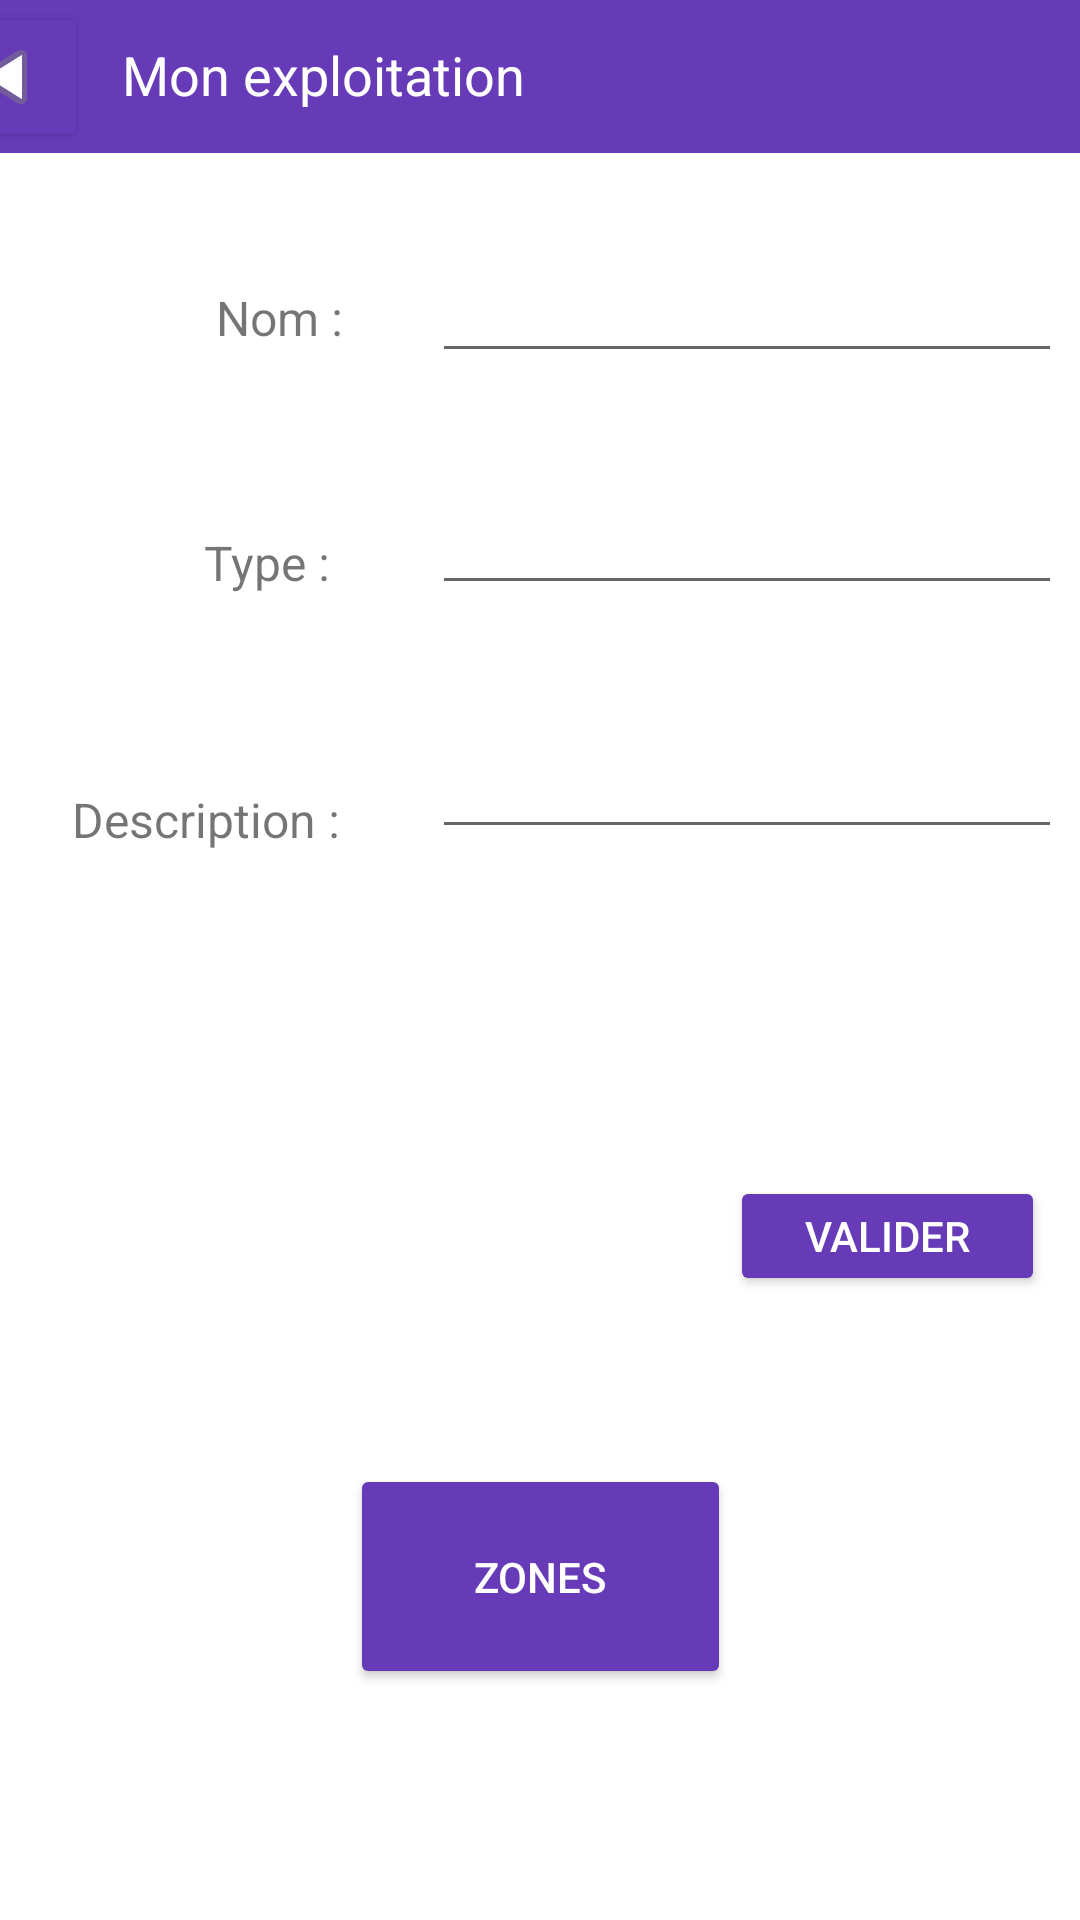

The Android layout XML behind this screen, and the referenced resources:
<!-- AndroidManifest.xml: application theme Theme.LesPiedsDansLeau -->
<!-- res/layout/activity_edit_exploitation.xml -->
<?xml version="1.0" encoding="utf-8"?>
<androidx.constraintlayout.widget.ConstraintLayout xmlns:android="http://schemas.android.com/apk/res/android"
    xmlns:app="http://schemas.android.com/apk/res-auto"
    xmlns:tools="http://schemas.android.com/tools"
    android:layout_width="match_parent"
    android:layout_height="match_parent">


    <Button
        android:id="@+id/zonebutton2"
        style="@style/Widget.AppCompat.Button.Colored"
        android:layout_width="127dp"
        android:layout_height="75dp"
        android:layout_marginTop="100dp"
        android:backgroundTint="#673AB7"
        android:text="Zones"
        app:layout_constraintEnd_toEndOf="parent"
        app:layout_constraintStart_toStartOf="parent"
        app:layout_constraintTop_toBottomOf="@+id/constraintLayout5" />

    <androidx.constraintlayout.widget.ConstraintLayout
        android:id="@+id/constraintLayout5"
        android:layout_width="410dp"
        android:layout_height="337dp"
        app:layout_constraintStart_toStartOf="parent"
        app:layout_constraintTop_toBottomOf="@+id/linearLayout">

        <EditText
            android:id="@+id/editNomEx"
            android:layout_width="wrap_content"
            android:layout_height="wrap_content"
            android:layout_marginStart="144dp"
            android:layout_marginTop="32dp"
            android:ems="10"
            android:inputType="textPersonName"
            app:layout_constraintStart_toStartOf="parent"
            app:layout_constraintTop_toTopOf="parent" />

        <EditText
            android:id="@+id/editTypeEx"
            android:layout_width="wrap_content"
            android:layout_height="wrap_content"
            android:layout_marginStart="144dp"
            android:layout_marginTop="36dp"
            android:ems="10"
            android:inputType="textPersonName"
            app:layout_constraintStart_toStartOf="parent"
            app:layout_constraintTop_toBottomOf="@+id/editNomEx" />

        <EditText
            android:id="@+id/editDescEx"
            android:layout_width="wrap_content"
            android:layout_height="wrap_content"
            android:layout_marginStart="144dp"
            android:layout_marginTop="40dp"
            android:ems="10"
            android:inputType="textPersonName"
            app:layout_constraintStart_toStartOf="parent"
            app:layout_constraintTop_toBottomOf="@+id/editTypeEx" />

        <TextView
            android:id="@+id/NomEx"
            android:layout_width="wrap_content"
            android:layout_height="wrap_content"
            android:layout_marginStart="72dp"
            android:layout_marginTop="44dp"
            android:text="Nom :"
            android:textSize="16sp"
            app:layout_constraintStart_toStartOf="parent"
            app:layout_constraintTop_toTopOf="parent" />

        <TextView
            android:id="@+id/typeEx"
            android:layout_width="wrap_content"
            android:layout_height="wrap_content"
            android:layout_marginStart="68dp"
            android:layout_marginTop="60dp"
            android:text="Type :"
            android:textSize="16sp"
            app:layout_constraintStart_toStartOf="parent"
            app:layout_constraintTop_toBottomOf="@+id/NomEx" />

        <TextView
            android:id="@+id/descEx"
            android:layout_width="wrap_content"
            android:layout_height="wrap_content"
            android:layout_marginStart="24dp"
            android:layout_marginTop="64dp"
            android:text="Description :"
            android:textSize="16sp"
            app:layout_constraintStart_toStartOf="parent"
            app:layout_constraintTop_toBottomOf="@+id/typeEx" />

    </androidx.constraintlayout.widget.ConstraintLayout>

    <androidx.constraintlayout.widget.ConstraintLayout
        android:id="@+id/linearLayout"
        android:layout_width="414dp"
        android:layout_height="51dp"
        android:background="#673AB7"
        app:layout_constraintEnd_toEndOf="parent"
        app:layout_constraintStart_toStartOf="parent"
        app:layout_constraintTop_toTopOf="parent">

        <TextView
            android:id="@+id/textView"
            android:layout_width="wrap_content"
            android:layout_height="wrap_content"
            android:text="Mon exploitation"
            android:textColor="#FFFFFF"
            android:textSize="18sp"
            app:layout_constraintBottom_toBottomOf="parent"
            app:layout_constraintEnd_toEndOf="parent"
            app:layout_constraintHorizontal_bias="0.241"
            app:layout_constraintStart_toStartOf="parent"
            app:layout_constraintTop_toTopOf="parent"
            app:layout_constraintVertical_bias="0.481" />

        <Button
            android:id="@+id/bRetour"
            android:layout_width="56dp"
            android:layout_height="50dp"

            android:backgroundTint="#673AB7"
            android:drawableLeft="@android:drawable/ic_media_previous"
            android:textColorHint="#673AB7"
            app:layout_constraintBottom_toBottomOf="parent"
            app:layout_constraintStart_toStartOf="parent"
            app:layout_constraintTop_toTopOf="parent" />
    </androidx.constraintlayout.widget.ConstraintLayout>

    <Button
        android:id="@+id/buttonValider"
        style="@style/Widget.AppCompat.Button.Colored"
        android:layout_width="105dp"
        android:layout_height="40dp"
        android:layout_marginTop="4dp"
        android:backgroundTint="#673AB7"
        android:text="Valider"
        app:layout_constraintEnd_toEndOf="parent"
        app:layout_constraintHorizontal_bias="0.954"
        app:layout_constraintStart_toStartOf="parent"
        app:layout_constraintTop_toBottomOf="@+id/constraintLayout5" />

</androidx.constraintlayout.widget.ConstraintLayout>
<!-- resources referenced by this layout -->
<resources>
  <style name="Theme.LesPiedsDansLeau" parent="Theme.MaterialComponents.DayNight.DarkActionBar">
          
          <item name="colorPrimary">@color/purple_500</item>
          <item name="colorPrimaryVariant">@color/purple_700</item>
          <item name="colorOnPrimary">@color/white</item>
          
          <item name="colorSecondary">@color/teal_200</item>
          <item name="colorSecondaryVariant">@color/teal_700</item>
          <item name="colorOnSecondary">@color/black</item>
          
          <item name="android:statusBarColor" tools:targetApi="l">?attr/colorPrimaryVariant</item>
          
      </style>
  <!-- not gathered from this repository: default colours our renderer supplied (Android Studio template values) -->
  <color name="purple_500">#FF6200EE</color>
  <color name="purple_700">#FF3700B3</color>
  <color name="teal_200">#FF03DAC5</color>
  <color name="teal_700">#FF018786</color>
  <color name="black">#FF000000</color>
  <color name="white">#FFFFFFFF</color>
</resources>
